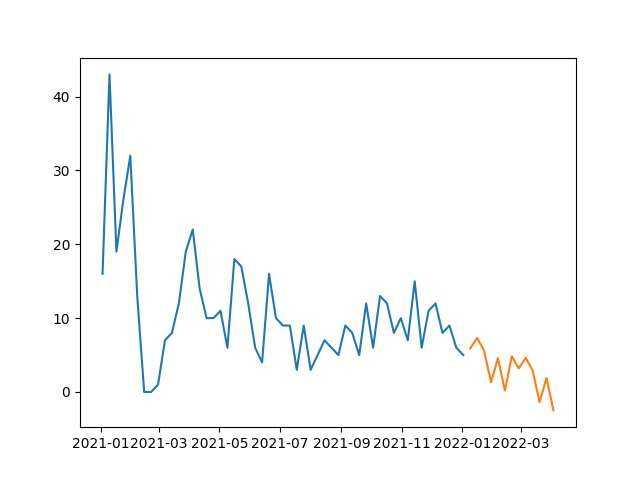

The file beside this chart, header and first rows:
, prediction
2022-01-09, 5.891
2022-01-16, 7.32
2022-01-23, 5.606
2022-01-30, 1.332
2022-02-06, 4.582
2022-02-13, 0.2069
2022-02-20, 4.832
2022-02-27, 3.193
2022-03-06, 4.622
2022-03-13, 2.908
2022-03-20, -1.366
2022-03-27, 1.884
2022-04-03, -2.491
